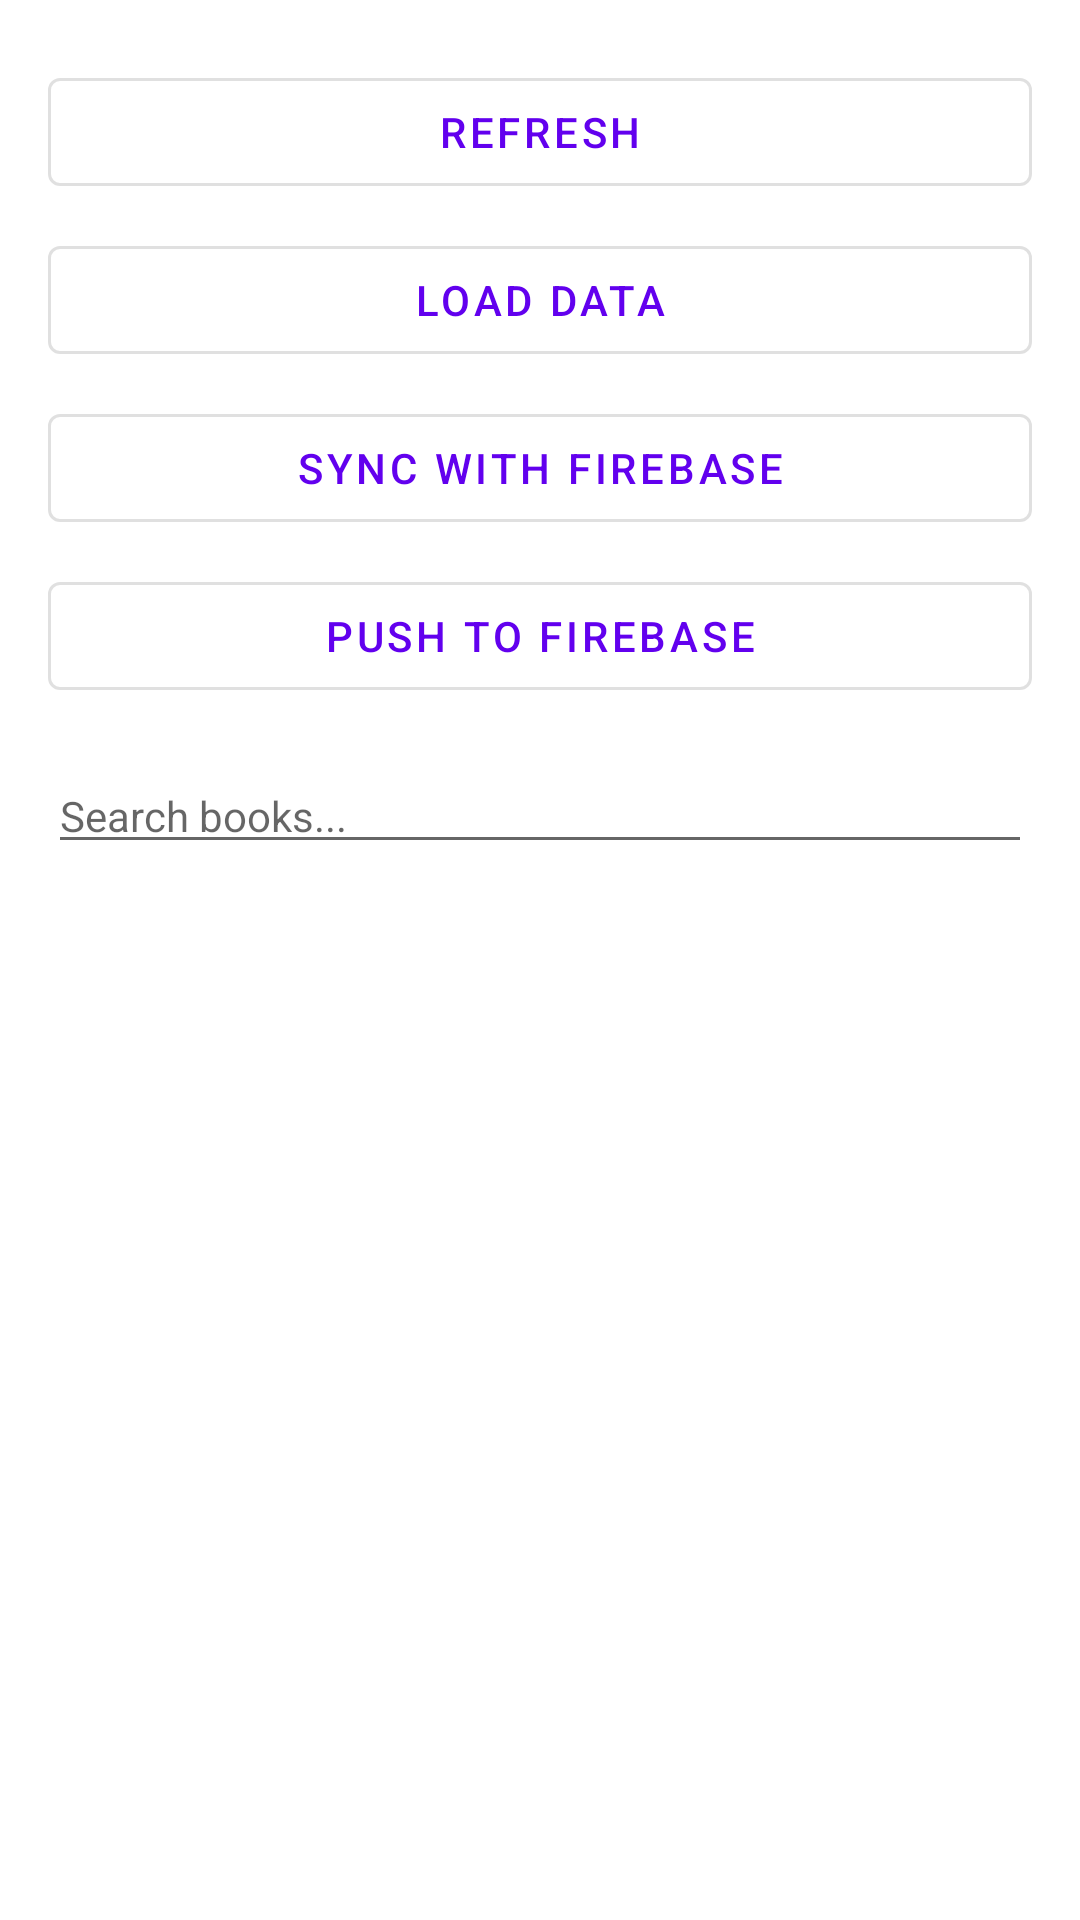

Android layout source for this screen:
<!-- AndroidManifest.xml: application theme Theme.GThenewapp -->
<!-- res/layout/fragment_book_list.xml -->
<?xml version="1.0" encoding="utf-8"?>
<LinearLayout xmlns:android="http://schemas.android.com/apk/res/android"
    xmlns:app="http://schemas.android.com/apk/res-auto"
    android:layout_width="match_parent"
    android:layout_height="match_parent"
    android:orientation="vertical"
    android:padding="16dp">

    <LinearLayout
        android:layout_width="match_parent"
        android:layout_height="wrap_content"
        android:orientation="vertical"
        android:gravity="center_vertical"
        android:layout_marginBottom="8dp"
        android:paddingTop="4dp"
        android:paddingBottom="4dp">

        <com.google.android.material.button.MaterialButton
            android:id="@+id/refresh_button"
            android:layout_width="match_parent"
            android:layout_height="wrap_content"
            android:text="Refresh"
            android:textSize="14sp"
            android:icon="@drawable/ic_refresh"
            app:iconPadding="8dp"
            android:layout_marginBottom="8dp"
            style="@style/Widget.MaterialComponents.Button.OutlinedButton"/>

        <com.google.android.material.button.MaterialButton
            android:id="@+id/load_data_button"
            android:layout_width="match_parent"
            android:layout_height="wrap_content"
            android:text="Load Data"
            android:textSize="14sp"
            android:icon="@drawable/ic_download"
            app:iconPadding="8dp"
            android:layout_marginBottom="8dp"
            style="@style/Widget.MaterialComponents.Button.OutlinedButton"/>

        <com.google.android.material.button.MaterialButton
            android:id="@+id/sync_firebase_button"
            android:layout_width="match_parent"
            android:layout_height="wrap_content"
            android:text="Sync with Firebase"
            android:textSize="14sp"
            android:icon="@drawable/ic_sync"
            app:iconPadding="8dp"
            android:layout_marginBottom="8dp"
            style="@style/Widget.MaterialComponents.Button.OutlinedButton"/>

        <com.google.android.material.button.MaterialButton
            android:id="@+id/push_firebase_button"
            android:layout_width="match_parent"
            android:layout_height="wrap_content"
            android:text="Push to Firebase"
            android:textSize="14sp"
            android:icon="@drawable/ic_cloud_upload"
            app:iconPadding="8dp"
            android:layout_marginBottom="8dp"
            style="@style/Widget.MaterialComponents.Button.OutlinedButton"/>
    </LinearLayout>

    <AutoCompleteTextView
        android:id="@+id/book_search_autocomplete"
        android:layout_width="match_parent"
        android:layout_height="32dp"
        android:hint="Search books..."
        android:layout_marginBottom="4dp"
        android:inputType="text"
        android:textSize="14sp"
        android:padding="4dp" />

    <androidx.recyclerview.widget.RecyclerView
        android:id="@+id/recyclerView"
        android:layout_width="match_parent"
        android:layout_height="0dp"
        android:layout_weight="1"
        android:scrollbars="vertical"
        android:scrollbarStyle="insideOverlay" />

</LinearLayout>
<!-- resources referenced by this layout -->
<resources>
  <style name="Theme.GThenewapp" parent="Theme.MaterialComponents.DayNight.NoActionBar">
          
          <item name="colorPrimary">@color/purple_500</item>
          <item name="colorPrimaryVariant">@color/purple_700</item>
          <item name="colorOnPrimary">@color/white</item>
          
          <item name="colorSecondary">@color/teal_200</item>
          <item name="colorSecondaryVariant">@color/teal_700</item>
          <item name="colorOnSecondary">@color/black</item>
          
          <item name="android:statusBarColor">?attr/colorPrimaryVariant</item>
      </style>
  <color name="purple_500">#FF6200EE</color>
  <color name="purple_700">#FF3700B3</color>
  <color name="white">#FFFFFFFF</color>
  <color name="teal_200">#FF03DAC5</color>
  <color name="teal_700">#FF018786</color>
  <color name="black">#FF000000</color>
</resources>
